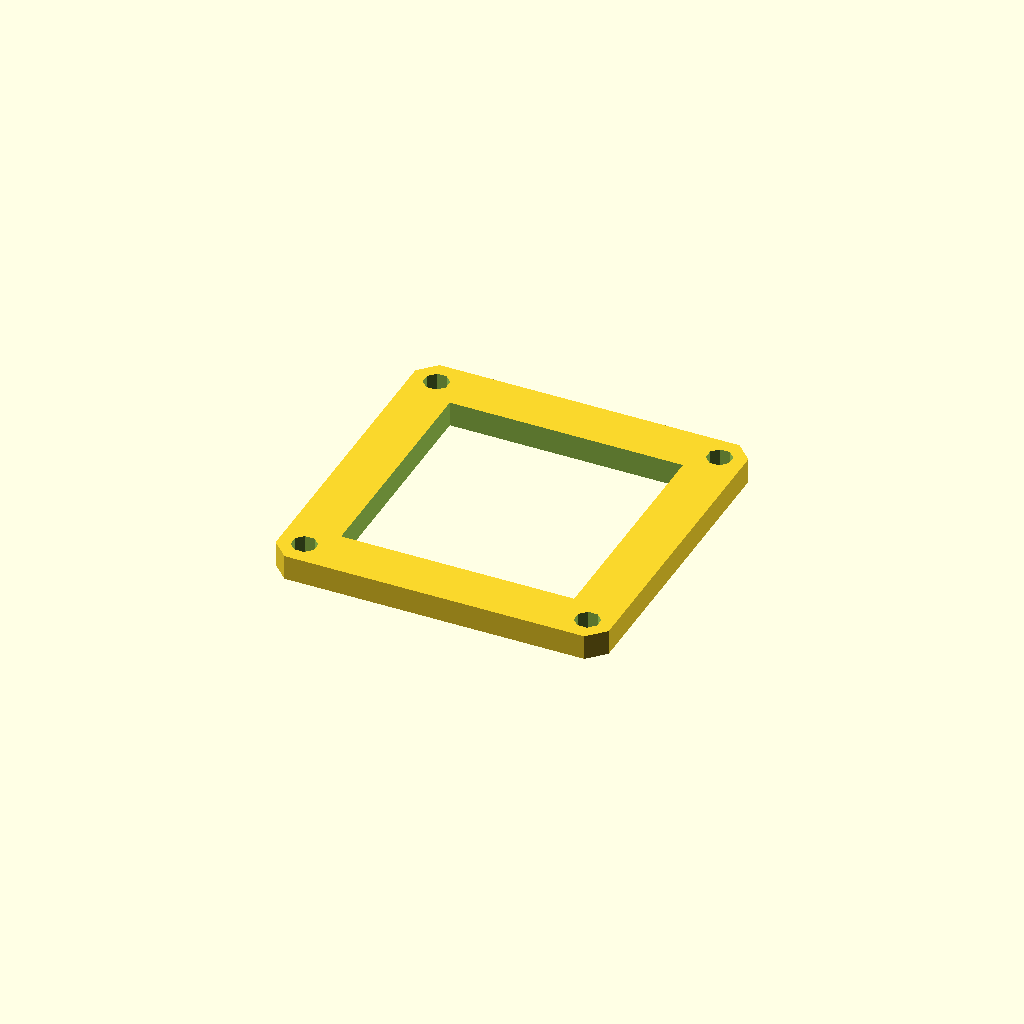
Cell 1: the model at its default parameters.
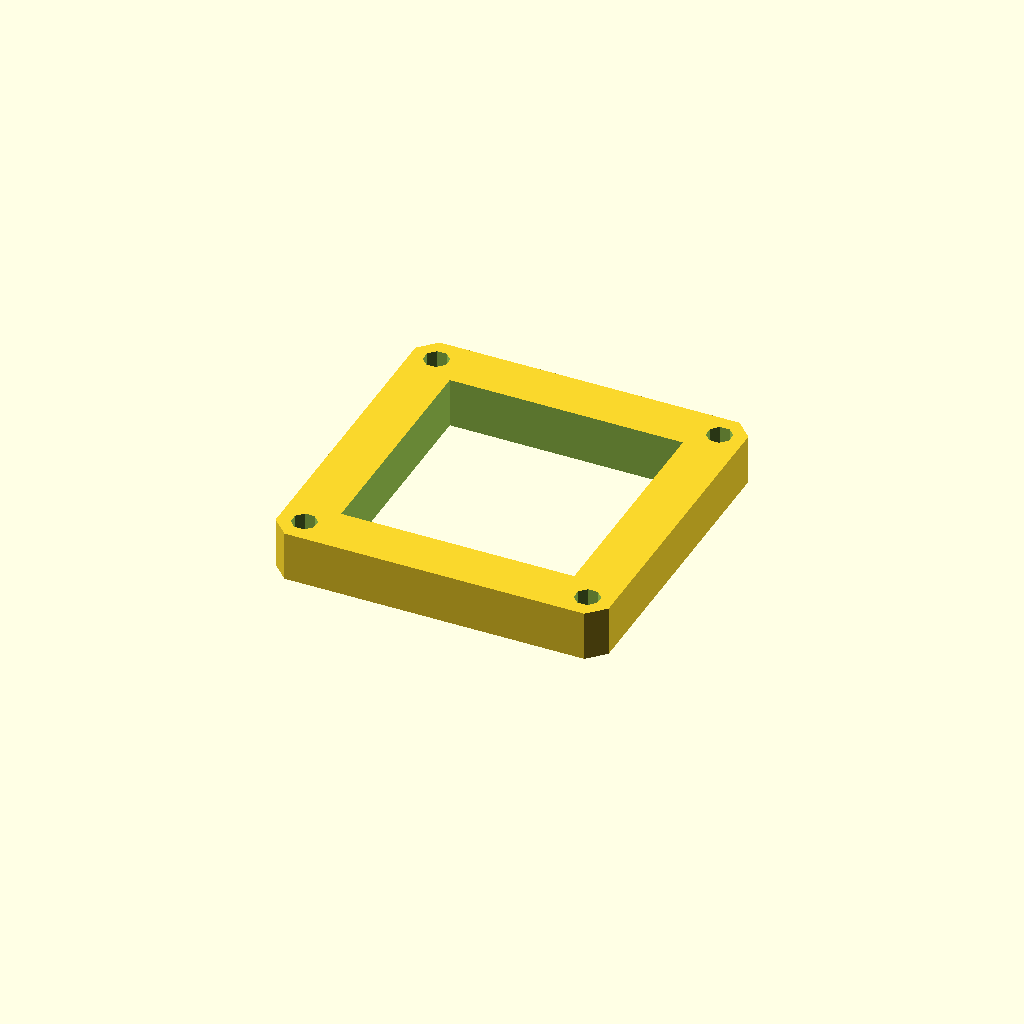
Cell 2: plate_t = 12 (everything else at default).
One fixed orthographic camera (rotation 55°, 0°, 25°; colour scheme Cornfield) for every cell.
The OpenSCAD source (optional_data/data/sketch3/frameplates/part_0064.scad):
$fn = 32;

// ----------------------------------------------------------------------
// Frame plate: 80 x 80 frame, 12 mm rails
// ----------------------------------------------------------------------

// --- parameters (mm) ---
plate_l = 80;             // plate length, X
plate_w = 80;             // plate width, Y
plate_t = 6;              // plate thickness, Z (extrusion height)
corner_c = 4;             // corner chamfer
frame_bar = 12;           // frame rail width
bolt_r = 3;               // corner bolt window radius
bolt_inset = 6;           // bolt centre inset from the edges

win_l = plate_l - 2 * frame_bar;  // window length
win_w = plate_w - 2 * frame_bar;  // window width
bolt_d = 2 * bolt_r;  // corner hole diameter

profile = [[4, 0], [76, 0], [80, 4], [80, 76], [76, 80], [4, 80], [0, 76], [0, 4]];  // primary outline, 8 points, counter clockwise
void_1 = [[12, 12], [68, 12], [68, 68], [12, 68]];  // the window, 4 points
void_2 = [[8.772, 7.148], [7.148, 8.772], [4.852, 8.772], [3.228, 7.148], [3.228, 4.852], [4.852, 3.228], [7.148, 3.228], [8.772, 4.852]];  // corner bolt window, 8 points
void_3 = [[76.772, 7.148], [75.148, 8.772], [72.852, 8.772], [71.228, 7.148], [71.228, 4.852], [72.852, 3.228], [75.148, 3.228], [76.772, 4.852]];  // corner bolt window, 8 points
void_4 = [[8.772, 75.148], [7.148, 76.772], [4.852, 76.772], [3.228, 75.148], [3.228, 72.852], [4.852, 71.228], [7.148, 71.228], [8.772, 72.852]];  // corner bolt window, 8 points
void_5 = [[76.772, 75.148], [75.148, 76.772], [72.852, 76.772], [71.228, 75.148], [71.228, 72.852], [72.852, 71.228], [75.148, 71.228], [76.772, 72.852]];  // corner bolt window, 8 points

// --- the one profile operation ---
difference() {
  linear_extrude(height = plate_t) polygon(points = profile);
  translate([0, 0, -1])
    linear_extrude(height = plate_t + 2) polygon(points = void_1);
  translate([0, 0, -1])
    linear_extrude(height = plate_t + 2) polygon(points = void_2);
  translate([0, 0, -1])
    linear_extrude(height = plate_t + 2) polygon(points = void_3);
  translate([0, 0, -1])
    linear_extrude(height = plate_t + 2) polygon(points = void_4);
  translate([0, 0, -1])
    linear_extrude(height = plate_t + 2) polygon(points = void_5);
}
Parameter table extracted from the source (name, type, default, range or options):
plate_l: number, default 80
plate_w: number, default 80
plate_t: number, default 6
corner_c: number, default 4
frame_bar: number, default 12
bolt_r: number, default 3
bolt_inset: number, default 6
